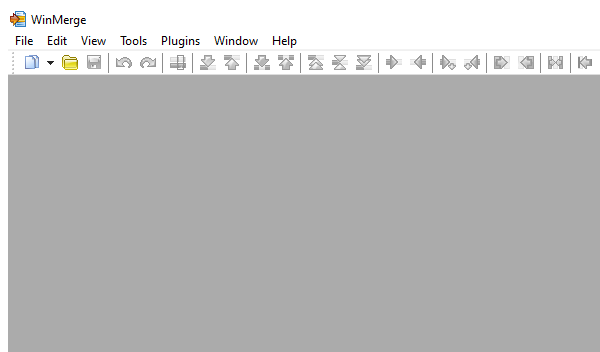
Task: Compare Directories
Workflow: CallWinMerge

Step 1: Open Application 'winmergeu.exe  WinMerge' on the element in window 'WinMerge' (winmergeu.exe)

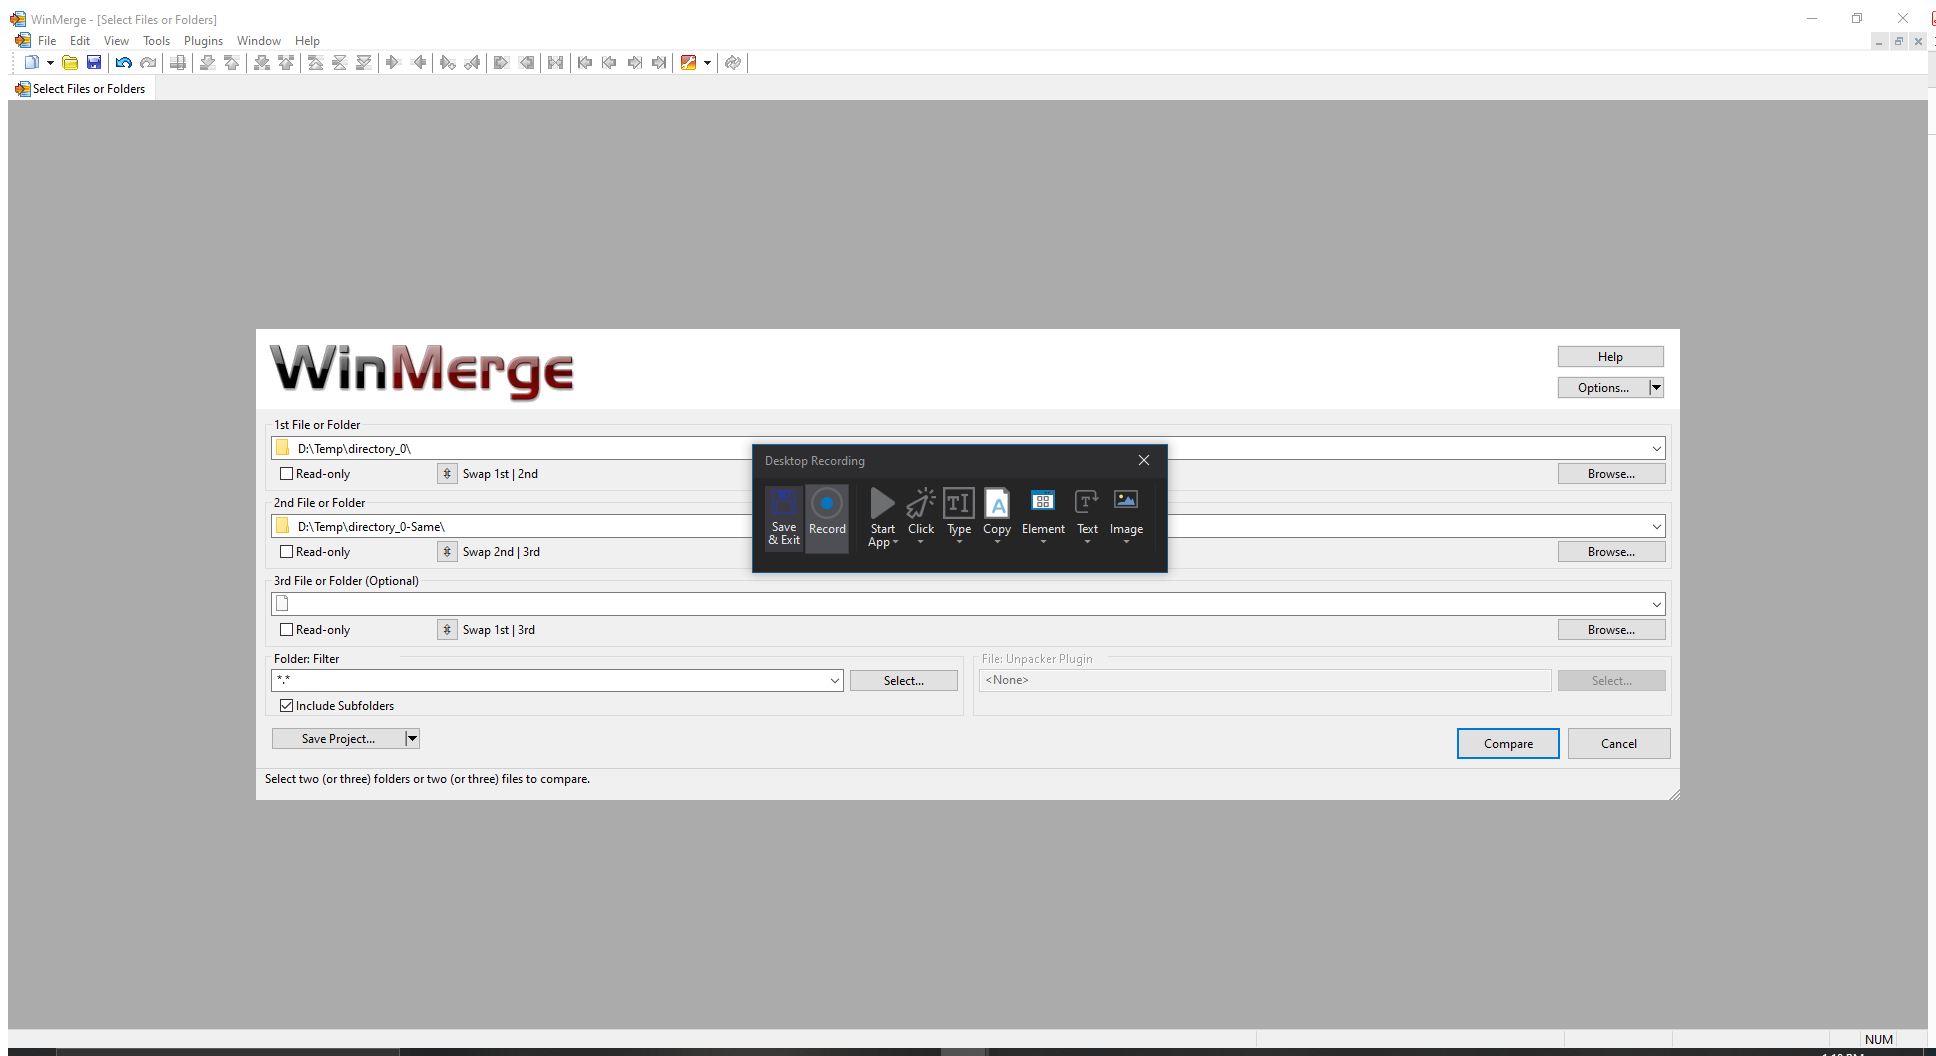
Step 2: Attach Window 'WinMerge Winmergew' on the element (winmergeu.exe)

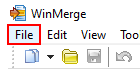
Step 3: click on the menu item 'File'

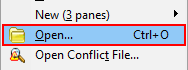
Step 4: click

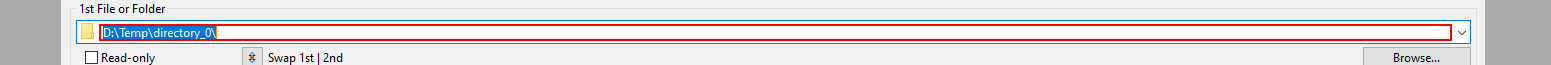
Step 5: type [FolderLeft.ToString] into the editable text '1st File or Folder' in window 'WinMerge - [Select Files or Folders]' (winmergeu.exe)

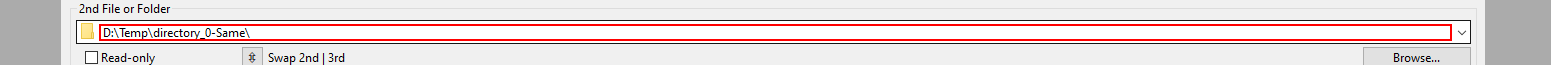
Step 6: type [FolderRight.ToString] into the editable text '2nd File or Folder' in window 'WinMerge - [Select Files or Folders]' (winmergeu.exe)

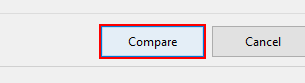
Step 7: click in window 'WinMerge - [Select Files or Folders]' (winmergeu.exe)

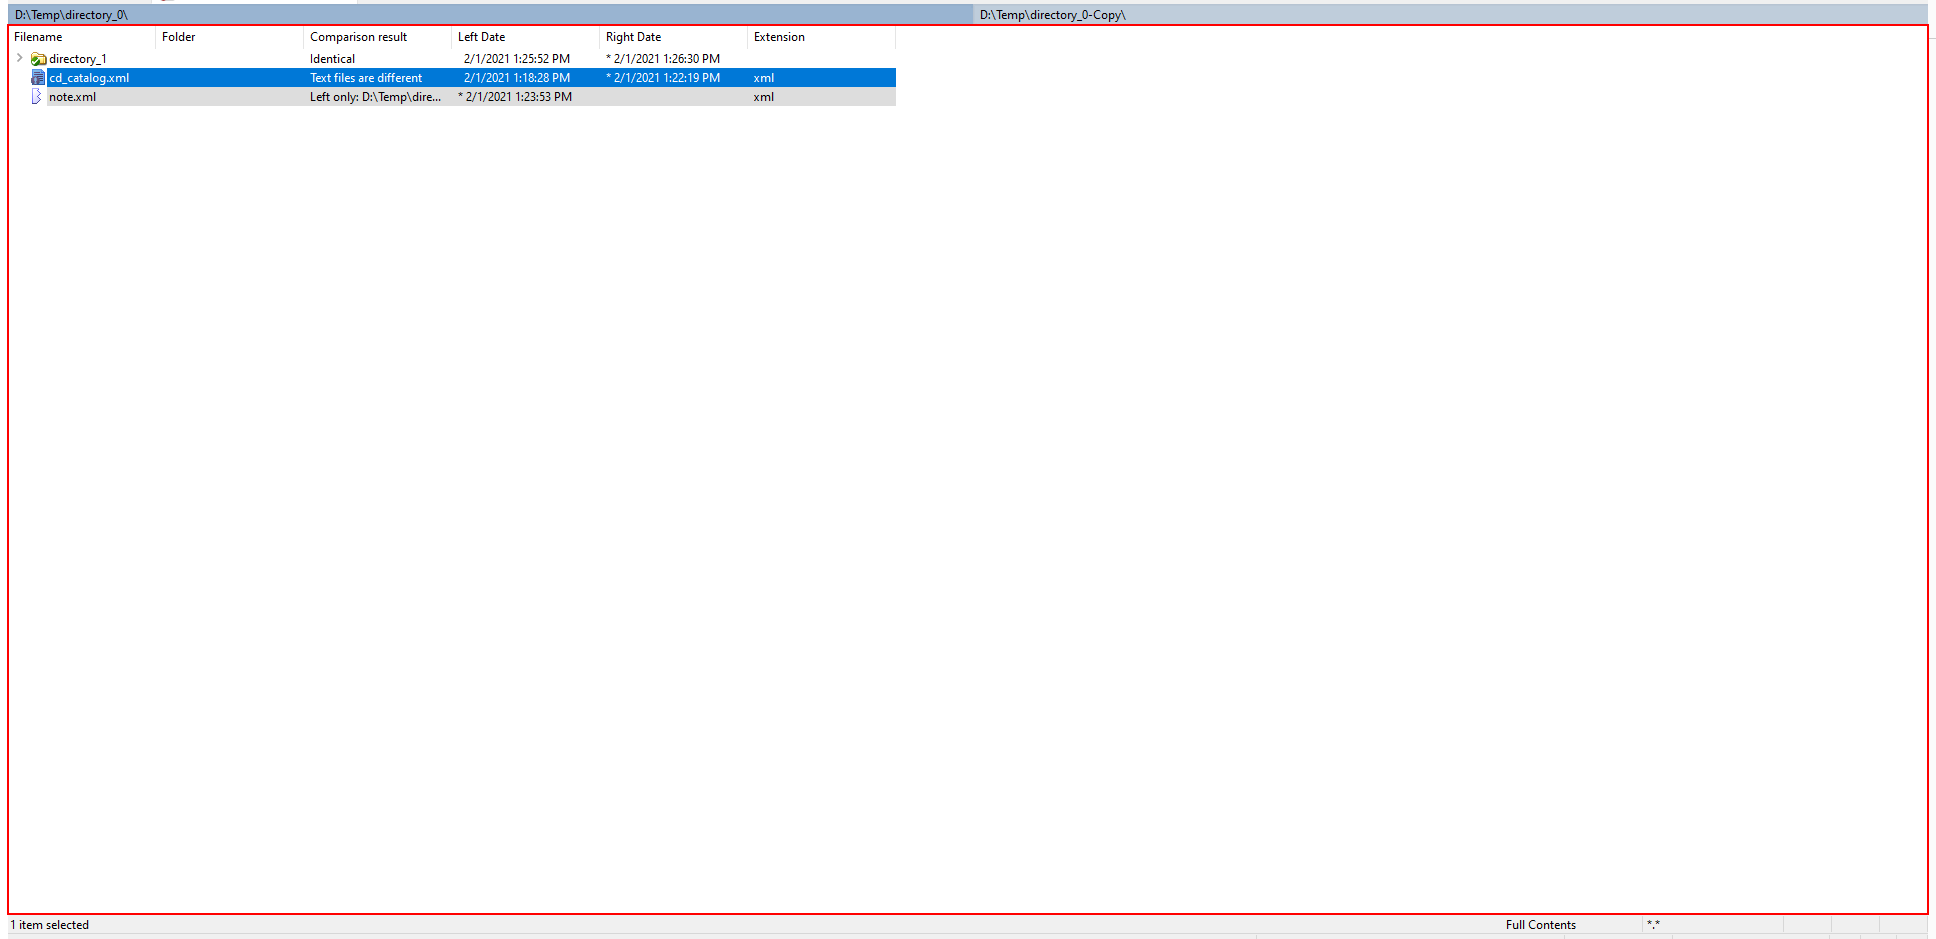
Step 8: type a value into the list in window 'WinMerge - [directory_0\ - directory_0-Copy\]' (winmergeu.exe)

Step 9: screenshot-of of the list in window 'directory_0\ - directory_0-Copy\' (winmergeu.exe) (same screen as step 8)

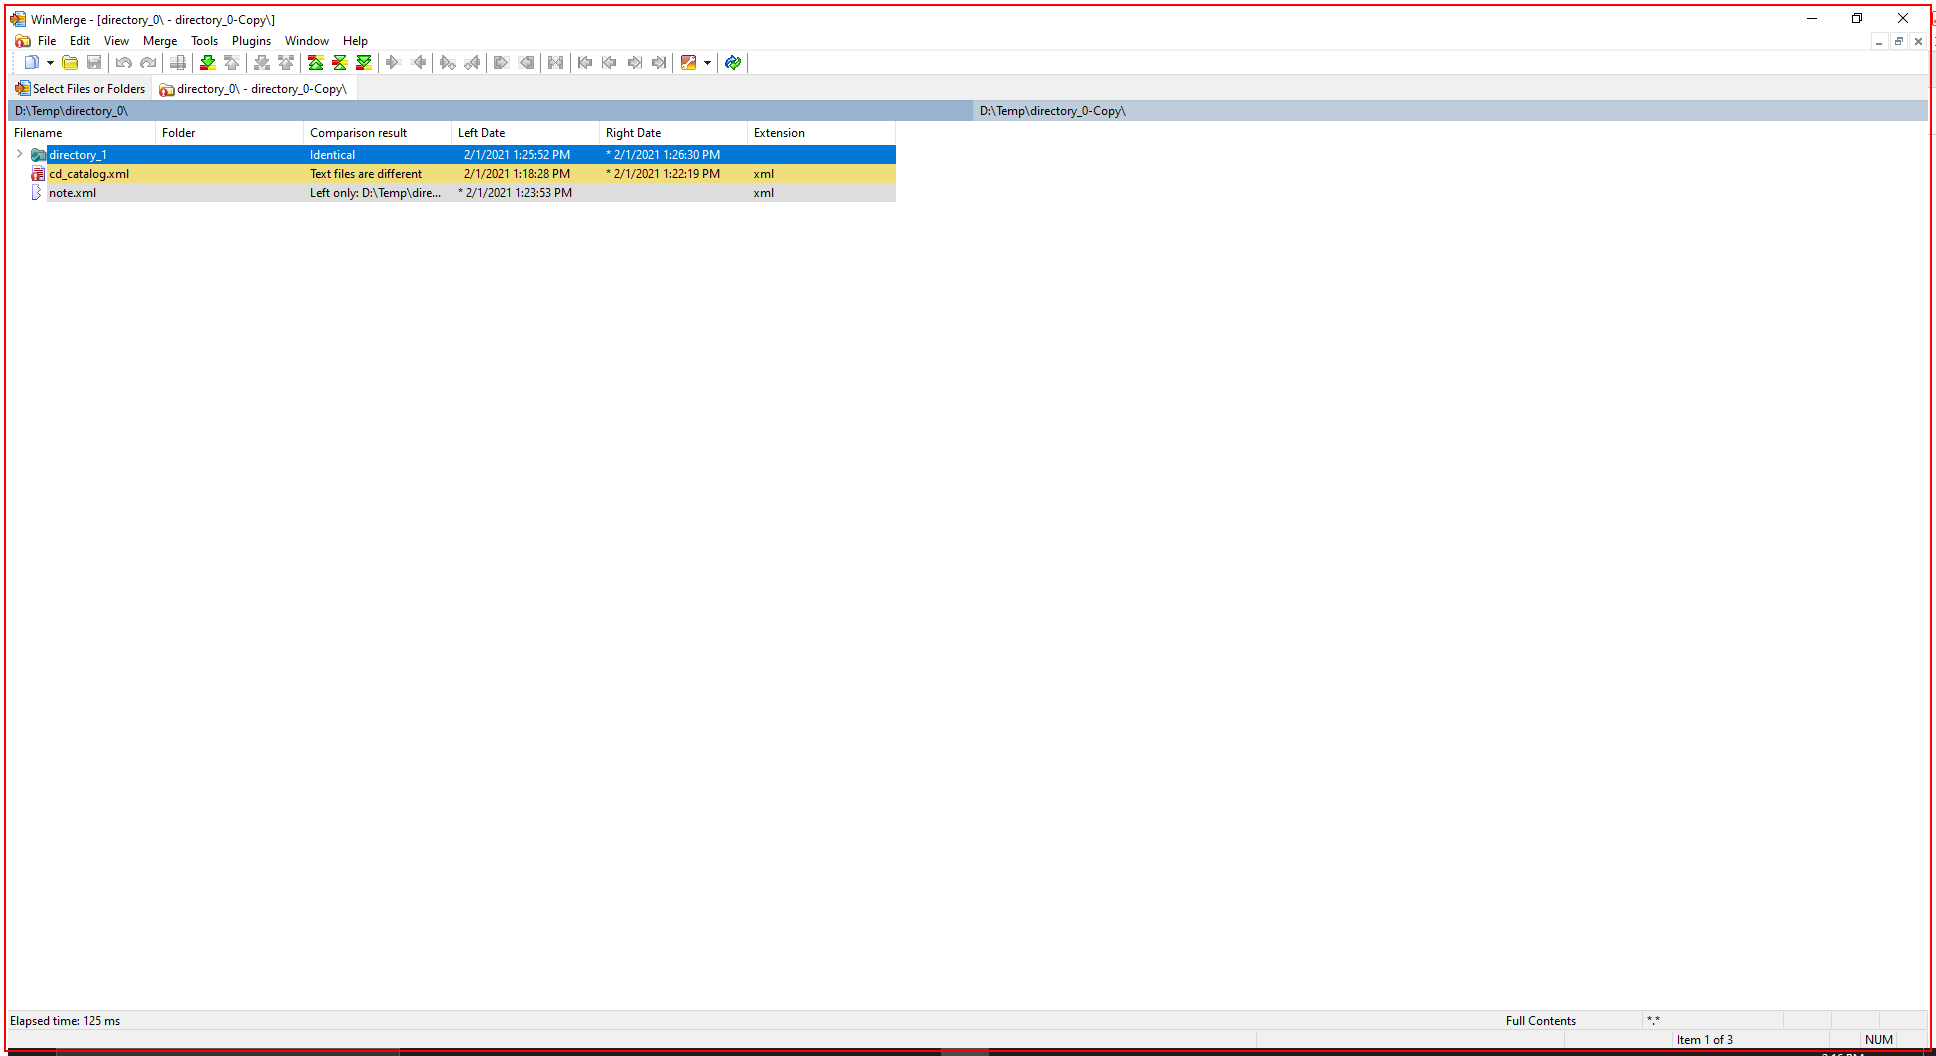
Step 10: Close Application 'winmergeu.exe WinMerge' on the element (winmergeu.exe)